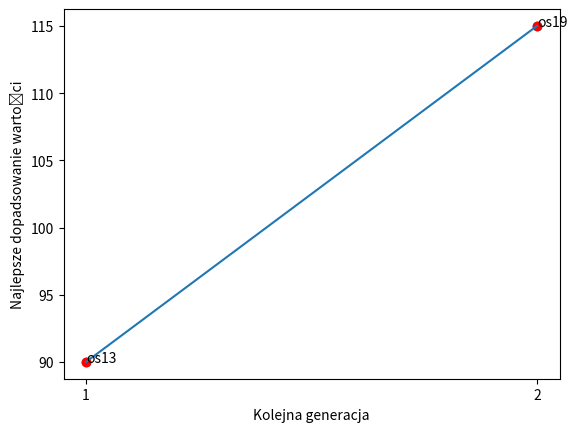

Reproduce this figure in Python.
import random
import matplotlib.pyplot as plt
import math
from scipy import stats

    
# Dane wejściowe
wagaPrzedmiotu =    [12, 8, 15, 2, 9, 17, 36, 8, 14, 9]
wartoscPrzedmiotu = [25, 32, 5, 8, 16, 12, 19, 2, 14, 3]
pojemnoscPlecaka = 89

# parametry_algorytmu
rozmiarPopulacji = 20
wspolczynnikMutacji = 0.1
generacjeIlosc = 2
wspolczynnikKrzyzowania=0.8

# initialize population
def Generowanie_Indywidualne():
    return [random.randint(0, 1) for _ in range(len(wagaPrzedmiotu))]

populacja = [Generowanie_Indywidualne() for _ in range(rozmiarPopulacji)]

# oceniać kondycję poszczególnych dopasowan
def OcenaDopasowan(jednostka):
    liczbakrzyzowek=0
    wagaCalkowita = sum([jednostka[i] * wagaPrzedmiotu[i] for i in range(len(wagaPrzedmiotu))])
    wartoscCalkowita = sum([jednostka[i] * wartoscPrzedmiotu[i] for i in range(len(wartoscPrzedmiotu))])
    # print("+")
    return wartoscCalkowita if wagaCalkowita <= pojemnoscPlecaka else 0

# select parents for crossover
def Ruletka(population, k=3):
    konkurs = random.sample(population, k)
    return max(konkurs, key=OcenaDopasowan)

# perform crossover between parents
def krzyzowanie(rodzic1, rodzic2):
    punktKrzyzowania = random.randint(1, len(rodzic1) - 1)
    dziecko1 = rodzic1[:punktKrzyzowania] + rodzic2[punktKrzyzowania:]
    dziecko2 = rodzic2[:punktKrzyzowania] + rodzic1[punktKrzyzowania:]
    return dziecko1, dziecko2

# perform mutation on individual
def mutate(jednostka, szansa=0.1):
    for i in range(len(jednostka)):
        if random.random() < szansa:
            jednostka[i] = 1 - jednostka[i]

# main genetic algorithm loop
y=[]
for generacja in range(generacjeIlosc):
    # evaluate fitness of current population
    wynikDopasowania = [OcenaDopasowan(jednostka) for jednostka in populacja]
    print("Wyniki dopasowania całej polpulacji ",wynikDopasowania)
    # select parents for crossover
    rodzice = [Ruletka(populacja) for _ in range(rozmiarPopulacji)]
    

    
    for x in range(len(populacja)):
        if(x < 9):
            print("osobnik #",x+1,"  ",populacja[x],"Wynik dopasowania tego osobnika : ",wynikDopasowania[x],end="")
            if wynikDopasowania[x]==0:
                print(" Osobnik ",x+1,"jest przeładowany i ponosi karę",end="")
            print("")
        else:
            print("osobnik #",x+1," ",populacja[x],"Wynik dopasowania tego osobnika : ",wynikDopasowania[x],end="")
            if wynikDopasowania[x]==0:
                print(" Osobnik ",x+1,"jest przeładowany i ponosi karę",end="")
            print("")
    print("\n")
    
    # perform crossover and mutation to create new generation
    nowaPopulacja = []
    odrzucone=0
    for i in range(rozmiarPopulacji // 2):
        # TODO: random osoba z wykluczeniem siebie !!!
        rodzic1, rodzic2 = rodzice[i * 2], rodzice[i * 2 + 1]
        if random.uniform(0,1)<=wspolczynnikKrzyzowania:
            dziecko1, dziecko2 = krzyzowanie(rodzic1, rodzic2)
        else:
            dziecko1 = rodzic1
            dziecko2 = rodzic2
            odrzucone+=1
        # print("w tej generacji liczba odrzuconych krzyżówek:", odrzucone)
        mutate(dziecko1, wspolczynnikMutacji)
        mutate(dziecko2, wspolczynnikMutacji)
        nowaPopulacja.extend([dziecko1, dziecko2])

    # zastąpienie populacji nową generacją
    populacja = nowaPopulacja

    # wybór najlepszego osobnika
    najlepszy_osobnik = max(populacja, key=OcenaDopasowan)


    najlepszeDopasowanie = OcenaDopasowan(najlepszy_osobnik)
    y.append(najlepszeDopasowanie)
# Wyniki
    print("Najlepszy Osobnik:", najlepszy_osobnik)
    print("Najlepsze Dopasowanie Wartości:", najlepszeDopasowanie)
    najlepszaWaga = 0
# print(najlepszy_osobnik)
# print(wagaPrzedmiotu)
    for x in range(len(wagaPrzedmiotu)):
        if najlepszy_osobnik[x]==1:
            najlepszaWaga= najlepszaWaga + wagaPrzedmiotu[x]

    print ("Przy Wadze:", najlepszaWaga)
    plt.plot(generacja+1,najlepszeDopasowanie,'ro')
    plt.ylabel("Najlepsze dopadsowanie wartości")
    plt.xlabel("Kolejna generacja")
    x = range(1,generacjeIlosc+1)
    new_list = range(math.floor(min(x)), math.ceil(max(x)) + 1)
    plt.xticks(new_list)
    for x in range(len(populacja)):
        if (OcenaDopasowan(populacja[x])==najlepszeDopasowanie):
            plt.annotate("os"+str(x+1), (generacja+1, najlepszeDopasowanie))
x = range(1, generacjeIlosc + 1)
slope, intercept, r, p, std_err = stats.linregress(x, y)

def myfunc(x):
    return slope * x + intercept

mymodel = list(map(myfunc, x))

plt.scatter(x, y)
plt.plot(x, mymodel)

plt.show()
